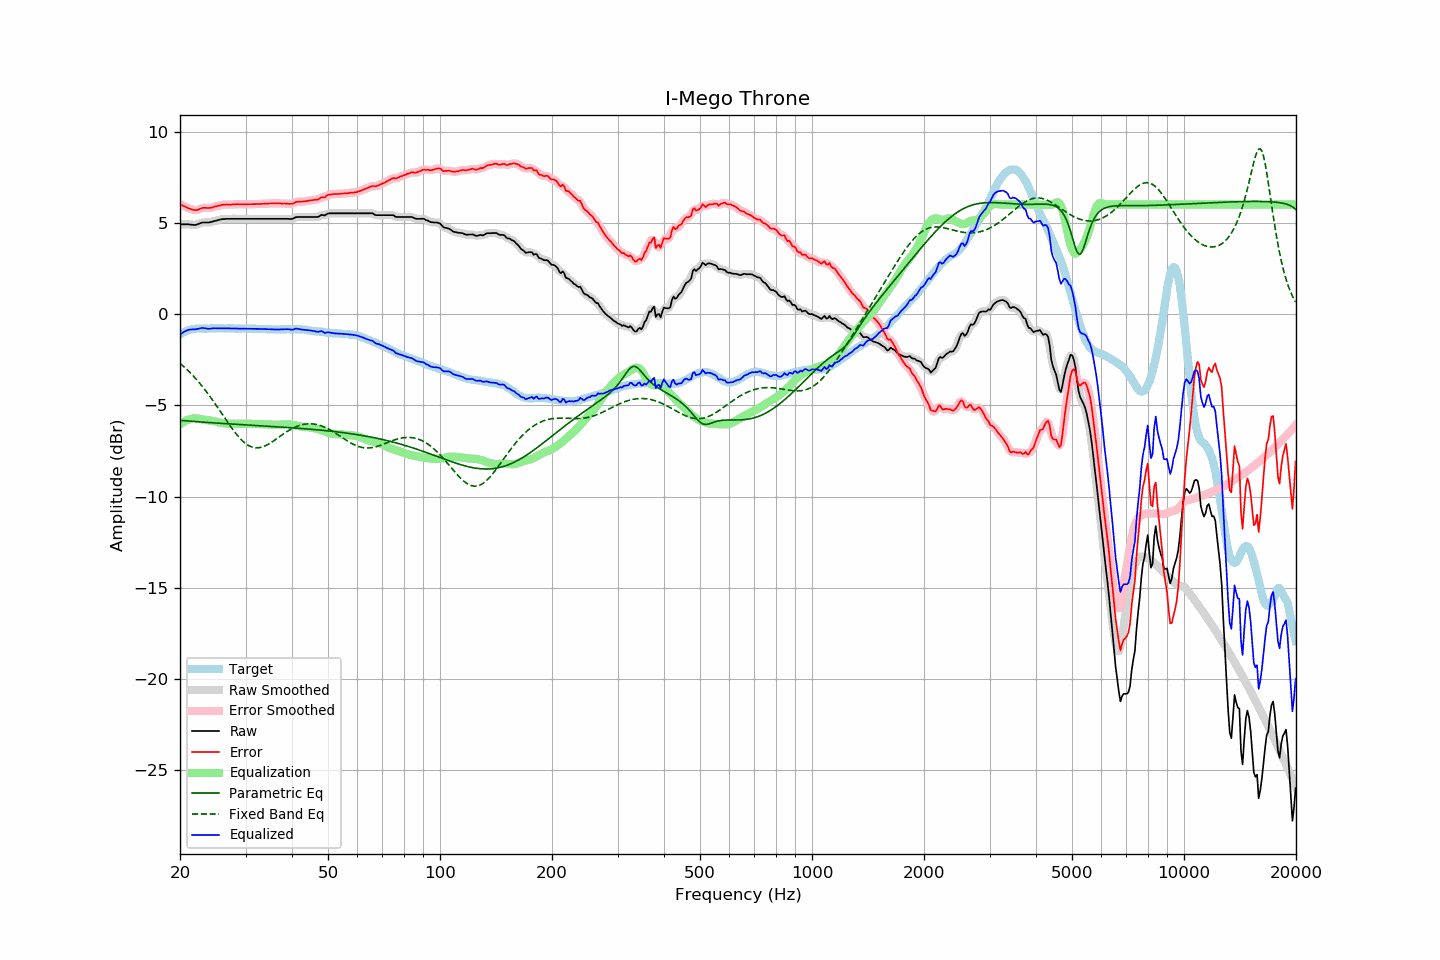

Data behind this chart, as committed beside it:
frequency, raw, error, smoothed, error_smoothed, equalization, parametric_eq, fixed_band_eq, equalized_raw, equalized_smoothed, target
20.00, 4.92, 6.03, 4.92, 6.02, -6.05, -5.82, -2.69, -1.13, -1.13, -1.11
20.20, 4.92, 5.98, 4.92, 5.98, -5.98, -5.83, -2.77, -1.07, -1.06, -1.06
20.40, 4.92, 5.93, 4.92, 5.93, -5.92, -5.84, -2.85, -1.01, -1.01, -1.01
20.61, 4.92, 5.90, 4.92, 5.89, -5.87, -5.85, -2.93, -0.96, -0.95, -0.98
20.81, 4.92, 5.85, 4.92, 5.85, -5.83, -5.85, -3.01, -0.91, -0.91, -0.93
21.02, 4.92, 5.81, 4.91, 5.81, -5.79, -5.86, -3.10, -0.88, -0.88, -0.89
21.23, 4.91, 5.78, 4.91, 5.77, -5.76, -5.87, -3.18, -0.86, -0.86, -0.87
21.44, 4.90, 5.75, 4.90, 5.75, -5.74, -5.88, -3.27, -0.84, -0.85, -0.85
21.66, 4.89, 5.72, 4.88, 5.72, -5.73, -5.88, -3.37, -0.84, -0.84, -0.83
21.87, 4.88, 5.70, 4.88, 5.70, -5.72, -5.89, -3.46, -0.84, -0.84, -0.82
22.09, 4.89, 5.69, 4.89, 5.70, -5.72, -5.90, -3.56, -0.83, -0.83, -0.80
22.31, 4.92, 5.71, 4.92, 5.71, -5.73, -5.90, -3.66, -0.81, -0.81, -0.79
22.54, 4.96, 5.75, 4.96, 5.75, -5.75, -5.91, -3.77, -0.79, -0.79, -0.79
22.76, 4.99, 5.78, 4.99, 5.78, -5.76, -5.92, -3.87, -0.77, -0.77, -0.79
22.99, 5.02, 5.82, 5.01, 5.81, -5.78, -5.92, -3.98, -0.76, -0.77, -0.80
23.22, 5.02, 5.82, 5.02, 5.82, -5.79, -5.93, -4.09, -0.78, -0.78, -0.80
23.45, 5.02, 5.82, 5.02, 5.82, -5.81, -5.94, -4.21, -0.79, -0.79, -0.80
23.69, 5.02, 5.81, 5.02, 5.81, -5.82, -5.94, -4.32, -0.80, -0.80, -0.79
23.92, 5.02, 5.81, 5.02, 5.81, -5.83, -5.95, -4.44, -0.81, -0.81, -0.79
24.16, 5.04, 5.82, 5.04, 5.82, -5.84, -5.95, -4.56, -0.80, -0.80, -0.78
24.40, 5.06, 5.83, 5.06, 5.84, -5.85, -5.96, -4.68, -0.79, -0.79, -0.77
24.65, 5.09, 5.87, 5.08, 5.87, -5.87, -5.97, -4.81, -0.78, -0.78, -0.78
24.89, 5.11, 5.89, 5.11, 5.89, -5.89, -5.97, -4.94, -0.78, -0.78, -0.79
25.14, 5.13, 5.91, 5.13, 5.91, -5.91, -5.98, -5.06, -0.78, -0.78, -0.79
25.39, 5.16, 5.93, 5.16, 5.94, -5.94, -5.98, -5.19, -0.78, -0.78, -0.78
25.65, 5.18, 5.95, 5.18, 5.96, -5.96, -5.99, -5.32, -0.78, -0.78, -0.78
25.91, 5.20, 5.98, 5.20, 5.98, -5.97, -5.99, -5.46, -0.78, -0.78, -0.79
26.16, 5.21, 6.00, 5.21, 5.99, -5.98, -6.00, -5.59, -0.78, -0.78, -0.79
26.43, 5.21, 6.00, 5.21, 6.00, -5.99, -6.01, -5.72, -0.79, -0.78, -0.79
26.69, 5.22, 6.01, 5.22, 6.00, -6.00, -6.01, -5.85, -0.78, -0.78, -0.79
26.96, 5.22, 6.00, 5.22, 6.00, -6.00, -6.02, -5.98, -0.79, -0.79, -0.78
27.23, 5.22, 6.00, 5.22, 6.00, -6.01, -6.02, -6.10, -0.79, -0.79, -0.78
27.50, 5.22, 6.00, 5.22, 6.00, -6.01, -6.03, -6.23, -0.79, -0.79, -0.78
27.77, 5.22, 6.01, 5.22, 6.01, -6.01, -6.03, -6.35, -0.79, -0.79, -0.79
28.05, 5.22, 6.01, 5.22, 6.01, -6.01, -6.04, -6.46, -0.79, -0.79, -0.79
28.33, 5.22, 6.02, 5.22, 6.02, -6.01, -6.04, -6.57, -0.80, -0.80, -0.80
28.62, 5.22, 6.02, 5.22, 6.02, -6.01, -6.05, -6.68, -0.80, -0.80, -0.80
28.90, 5.22, 6.01, 5.22, 6.02, -6.02, -6.06, -6.78, -0.80, -0.80, -0.80
29.19, 5.22, 6.02, 5.22, 6.02, -6.02, -6.06, -6.88, -0.80, -0.80, -0.81
29.48, 5.22, 6.00, 5.22, 6.01, -6.02, -6.07, -6.96, -0.80, -0.80, -0.79
29.78, 5.22, 6.02, 5.22, 6.01, -6.02, -6.07, -7.04, -0.80, -0.80, -0.80
30.08, 5.22, 6.01, 5.22, 6.01, -6.01, -6.08, -7.11, -0.80, -0.80, -0.79
30.38, 5.22, 6.02, 5.22, 6.02, -6.02, -6.08, -7.17, -0.80, -0.80, -0.80
30.68, 5.22, 6.02, 5.22, 6.02, -6.02, -6.09, -7.22, -0.80, -0.80, -0.80
30.99, 5.22, 6.02, 5.22, 6.02, -6.02, -6.09, -7.26, -0.80, -0.80, -0.80
31.30, 5.22, 6.02, 5.22, 6.02, -6.02, -6.10, -7.29, -0.80, -0.80, -0.80
31.61, 5.22, 6.02, 5.22, 6.02, -6.02, -6.10, -7.32, -0.81, -0.81, -0.80
31.93, 5.22, 6.02, 5.22, 6.03, -6.03, -6.11, -7.33, -0.81, -0.81, -0.81
32.24, 5.22, 6.04, 5.22, 6.03, -6.03, -6.11, -7.33, -0.81, -0.81, -0.82
32.57, 5.22, 6.03, 5.22, 6.03, -6.03, -6.12, -7.33, -0.81, -0.81, -0.81
32.89, 5.22, 6.03, 5.22, 6.03, -6.03, -6.12, -7.31, -0.82, -0.82, -0.81
33.22, 5.22, 6.04, 5.22, 6.04, -6.04, -6.13, -7.29, -0.82, -0.82, -0.82
33.55, 5.22, 6.04, 5.22, 6.04, -6.04, -6.13, -7.26, -0.82, -0.82, -0.82
33.89, 5.22, 6.05, 5.22, 6.05, -6.05, -6.14, -7.22, -0.83, -0.83, -0.84
34.23, 5.22, 6.04, 5.22, 6.05, -6.05, -6.15, -7.18, -0.83, -0.83, -0.83
34.57, 5.22, 6.06, 5.22, 6.05, -6.05, -6.15, -7.13, -0.84, -0.84, -0.84
34.92, 5.22, 6.06, 5.22, 6.06, -6.06, -6.16, -7.08, -0.84, -0.84, -0.84
35.27, 5.22, 6.06, 5.22, 6.06, -6.06, -6.16, -7.02, -0.84, -0.84, -0.84
35.62, 5.22, 6.06, 5.22, 6.06, -6.06, -6.17, -6.96, -0.84, -0.84, -0.84
35.97, 5.22, 6.06, 5.22, 6.06, -6.06, -6.17, -6.90, -0.85, -0.85, -0.85
... 635 more rows
